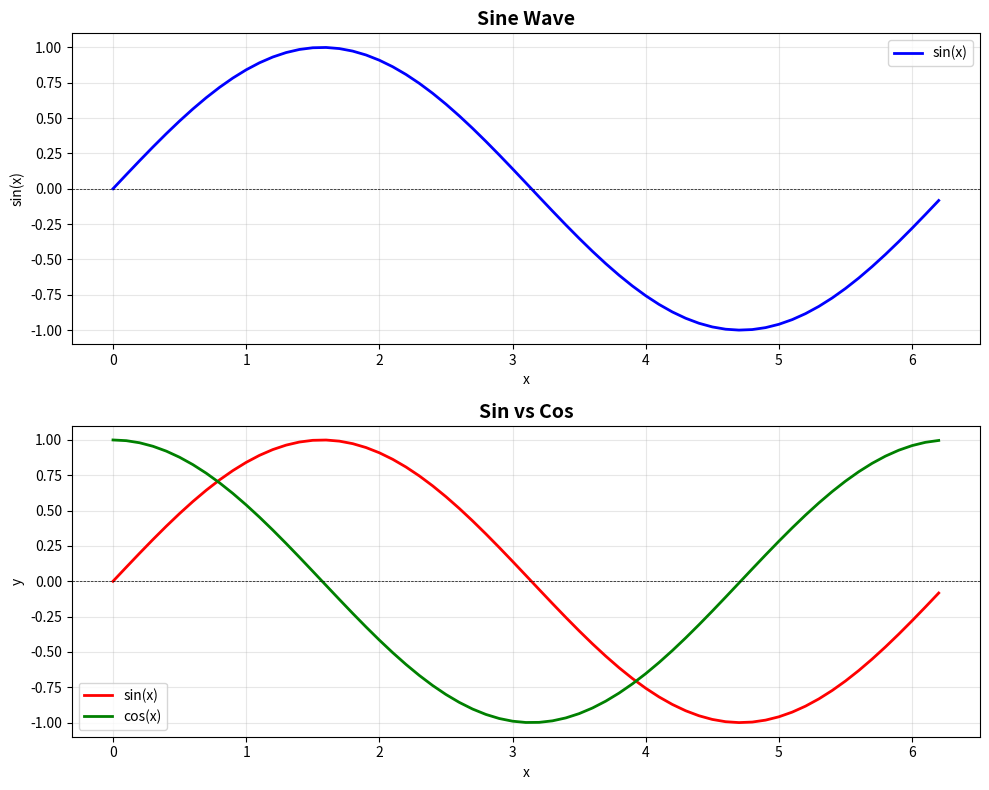

Write the Python code that produced this figure. (Note: this script raises an exception after producing the figure.)
"""
시각화 예제 - matplotlib으로 그래프 생성
"""
import matplotlib.pyplot as plt
import math

# 데이터 생성
x = [i * 0.1 for i in range(0, 63)]  # 0 to 2π
y_sin = [math.sin(val) for val in x]
y_cos = [math.cos(val) for val in x]

# Figure 생성
fig, (ax1, ax2) = plt.subplots(2, 1, figsize=(10, 8))

# 첫 번째 그래프: Sin 곡선
ax1.plot(x, y_sin, 'b-', linewidth=2, label='sin(x)')
ax1.set_xlabel('x')
ax1.set_ylabel('sin(x)')
ax1.set_title('Sine Wave', fontsize=14, fontweight='bold')
ax1.grid(True, alpha=0.3)
ax1.legend()
ax1.axhline(y=0, color='k', linestyle='--', linewidth=0.5)

# 두 번째 그래프: Sin & Cos 비교
ax2.plot(x, y_sin, 'r-', linewidth=2, label='sin(x)')
ax2.plot(x, y_cos, 'g-', linewidth=2, label='cos(x)')
ax2.set_xlabel('x')
ax2.set_ylabel('y')
ax2.set_title('Sin vs Cos', fontsize=14, fontweight='bold')
ax2.grid(True, alpha=0.3)
ax2.legend()
ax2.axhline(y=0, color='k', linestyle='--', linewidth=0.5)

plt.tight_layout()
plt.savefig('/home/user/matlab/visualization_demo.png', dpi=150, bbox_inches='tight')
print("그래프 저장 완료: visualization_demo.png")

# 두 번째 그래프: 막대 그래프
plt.figure(figsize=(10, 6))

categories = ['Jan', 'Feb', 'Mar', 'Apr', 'May', 'Jun']
sales = [45, 38, 52, 61, 55, 48]
colors = ['#FF6B6B', '#4ECDC4', '#45B7D1', '#FFA07A', '#98D8C8', '#F7DC6F']

bars = plt.bar(categories, sales, color=colors, edgecolor='black', linewidth=1.5)

# 막대 위에 값 표시
for bar, value in zip(bars, sales):
    height = bar.get_height()
    plt.text(bar.get_x() + bar.get_width()/2., height,
             f'{value}',
             ha='center', va='bottom', fontsize=12, fontweight='bold')

plt.xlabel('Month', fontsize=12)
plt.ylabel('Sales (Million ₩)', fontsize=12)
plt.title('Monthly Sales Report', fontsize=14, fontweight='bold')
plt.grid(axis='y', alpha=0.3)
plt.ylim(0, max(sales) * 1.15)

plt.tight_layout()
plt.savefig('/home/user/matlab/bar_chart_demo.png', dpi=150, bbox_inches='tight')
print("막대 그래프 저장 완료: bar_chart_demo.png")

# 세 번째 그래프: 산점도 (Scatter plot)
plt.figure(figsize=(10, 6))

# 데이터 생성 (시뮬레이션)
import random
random.seed(42)

temperature = [20 + random.uniform(-3, 3) + i*0.5 for i in range(30)]
ice_cream_sales = [50 + (t-20)*10 + random.uniform(-20, 20) for t in temperature]

plt.scatter(temperature, ice_cream_sales,
           s=100, c=temperature, cmap='coolwarm',
           edgecolors='black', linewidth=1.5, alpha=0.7)

plt.xlabel('Temperature (°C)', fontsize=12)
plt.ylabel('Ice Cream Sales', fontsize=12)
plt.title('Temperature vs Ice Cream Sales', fontsize=14, fontweight='bold')
plt.colorbar(label='Temperature (°C)')
plt.grid(True, alpha=0.3)

plt.tight_layout()
plt.savefig('/home/user/matlab/scatter_demo.png', dpi=150, bbox_inches='tight')
print("산점도 저장 완료: scatter_demo.png")

print("\n모든 그래프 생성 완료!")
